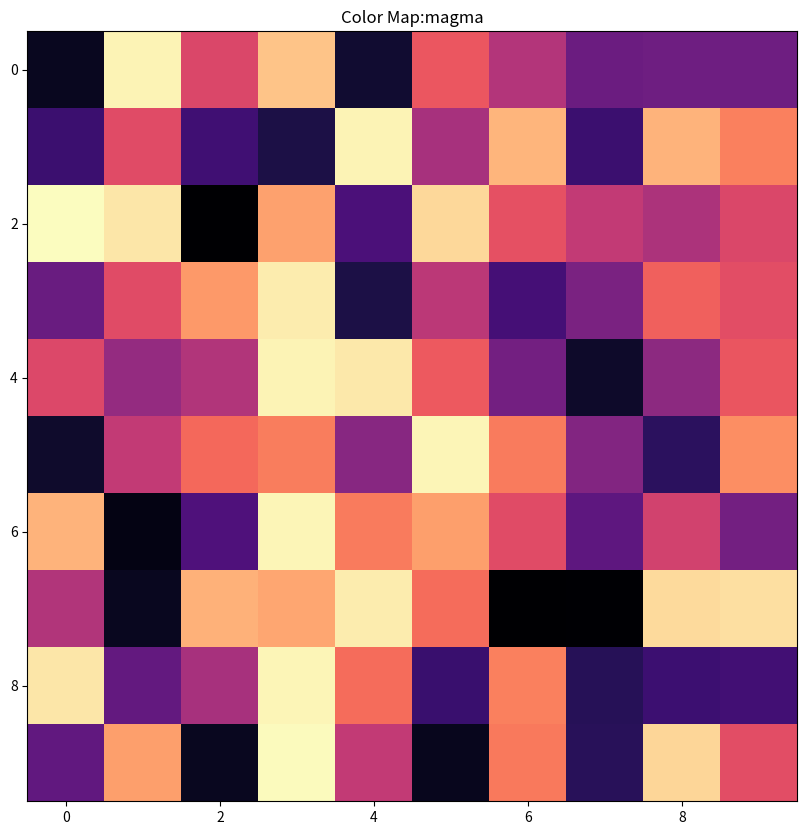
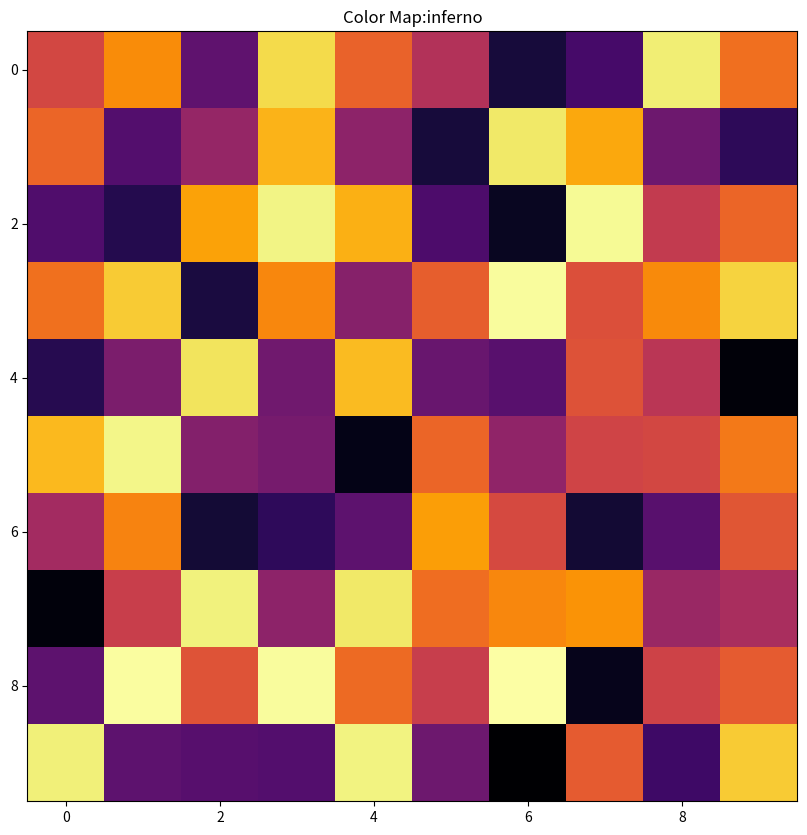
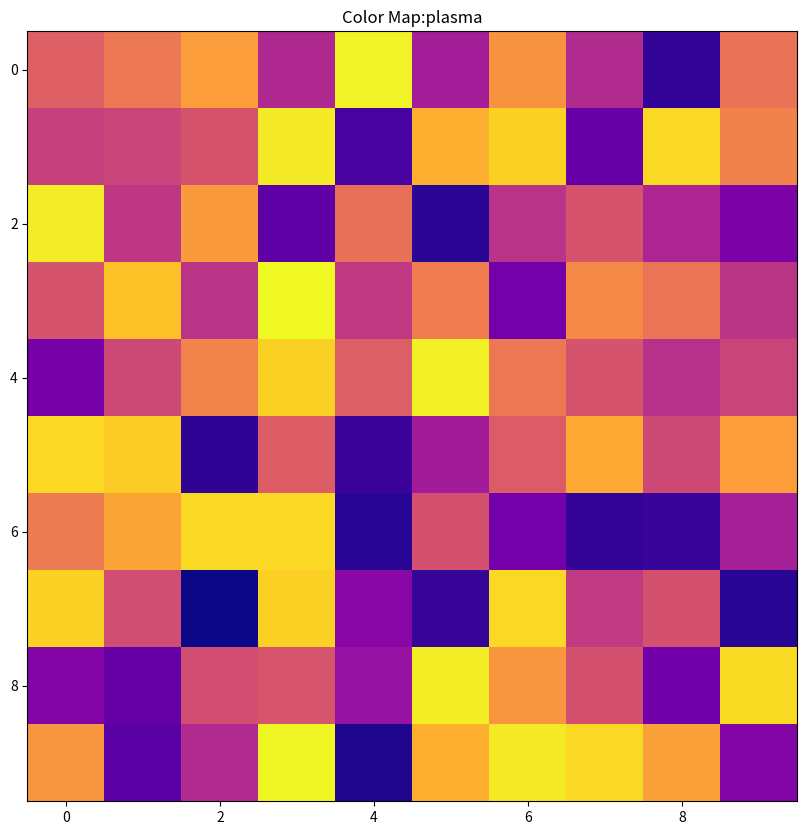
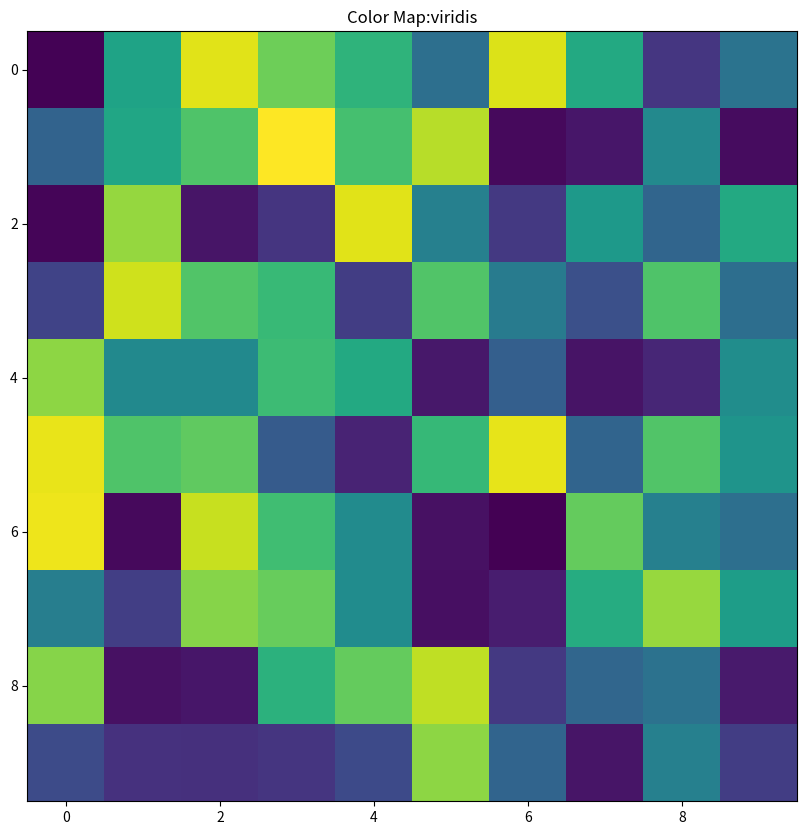
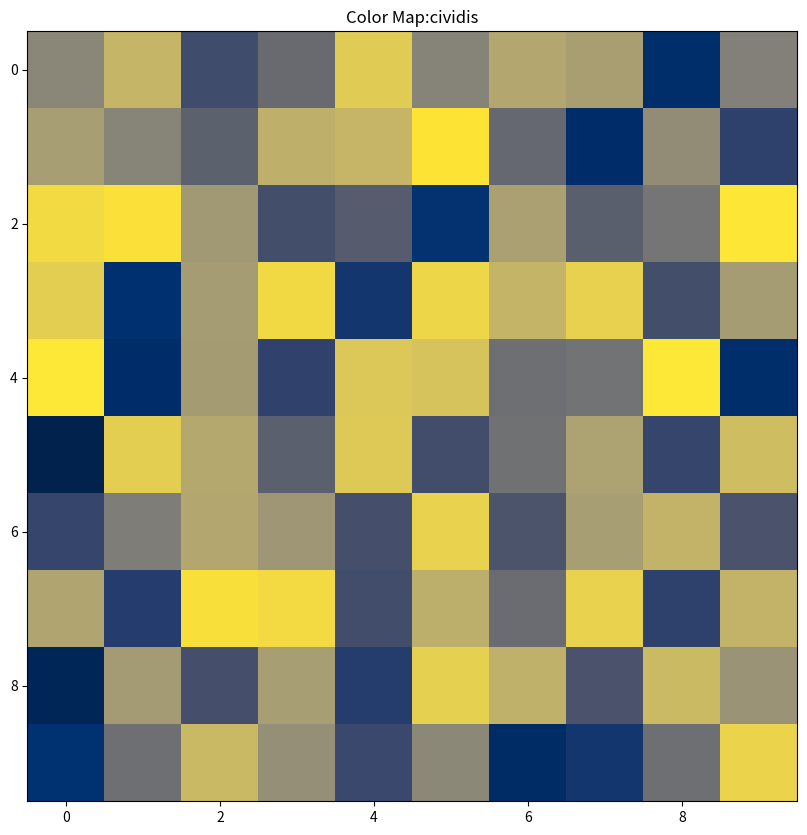
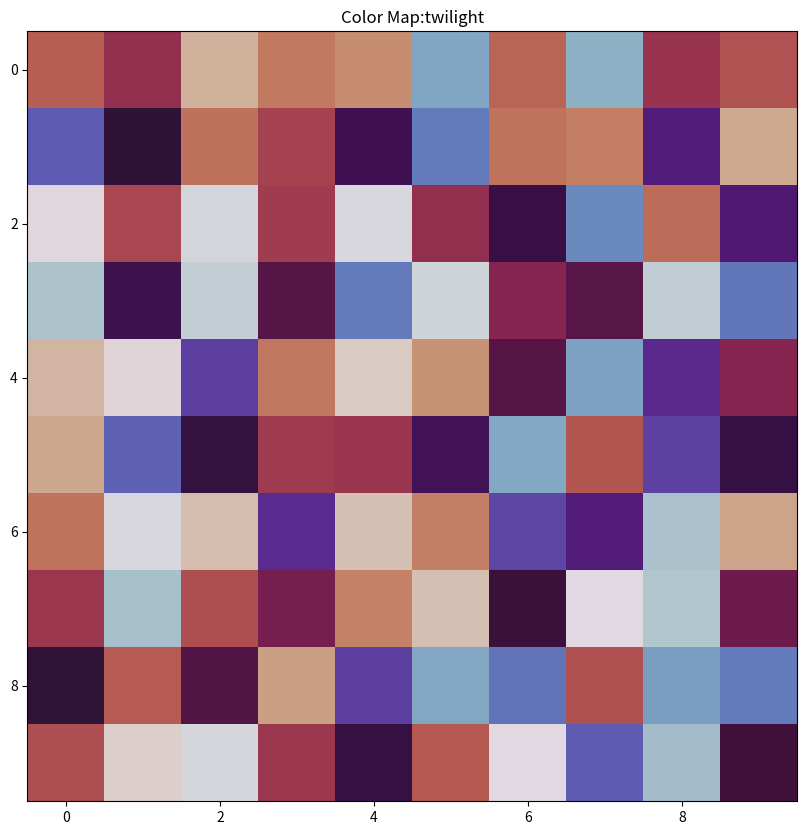
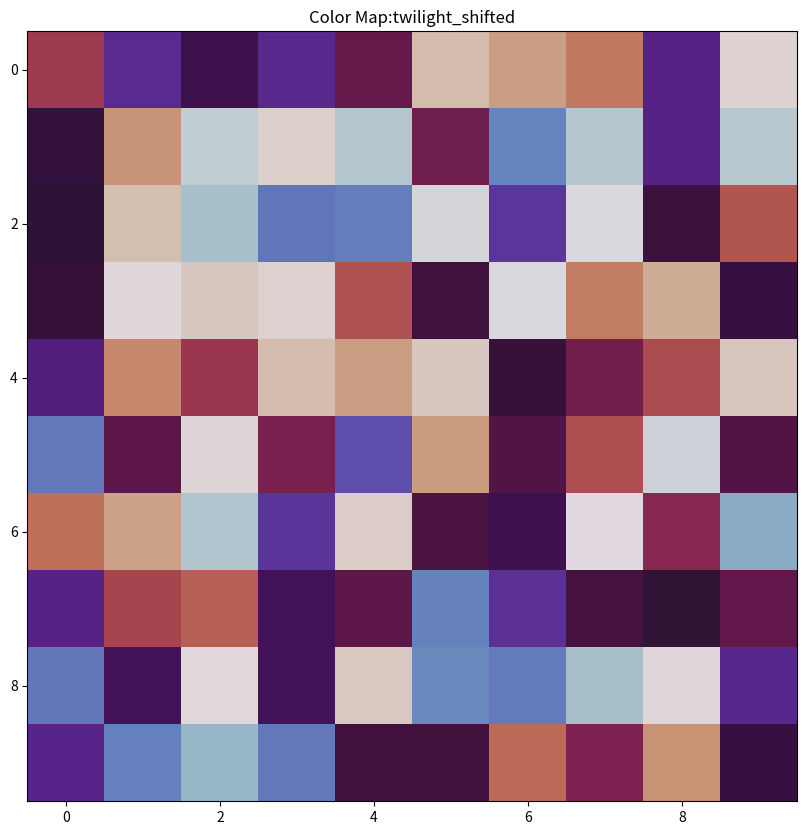
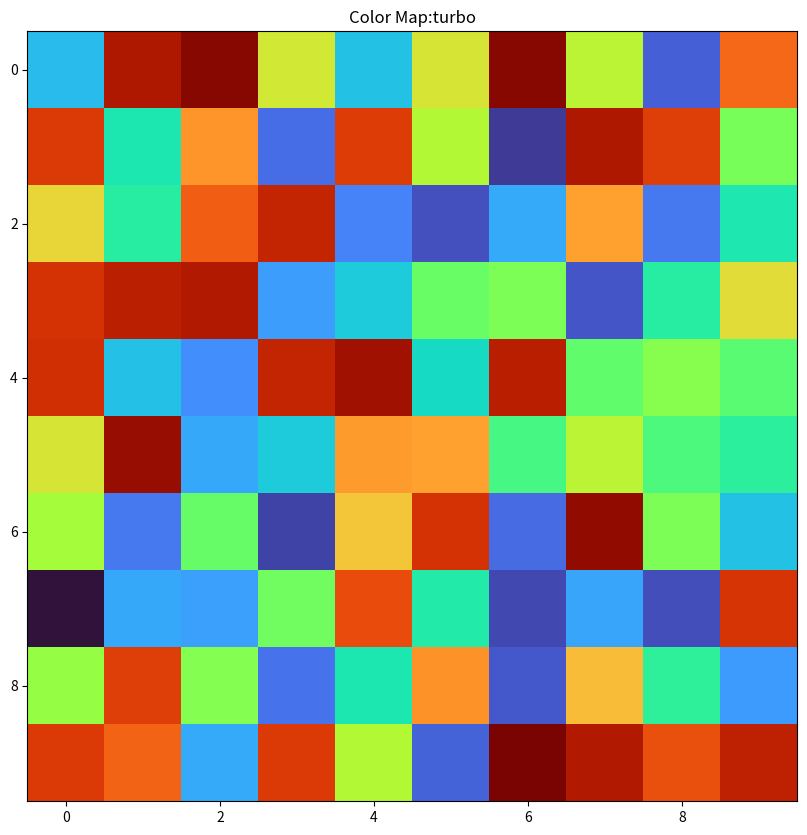
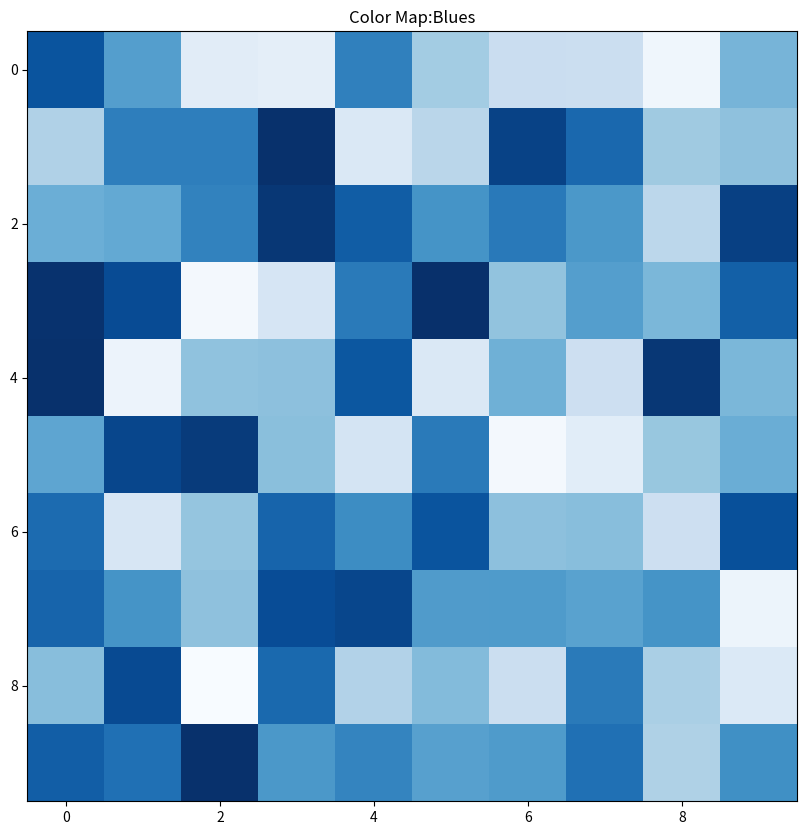
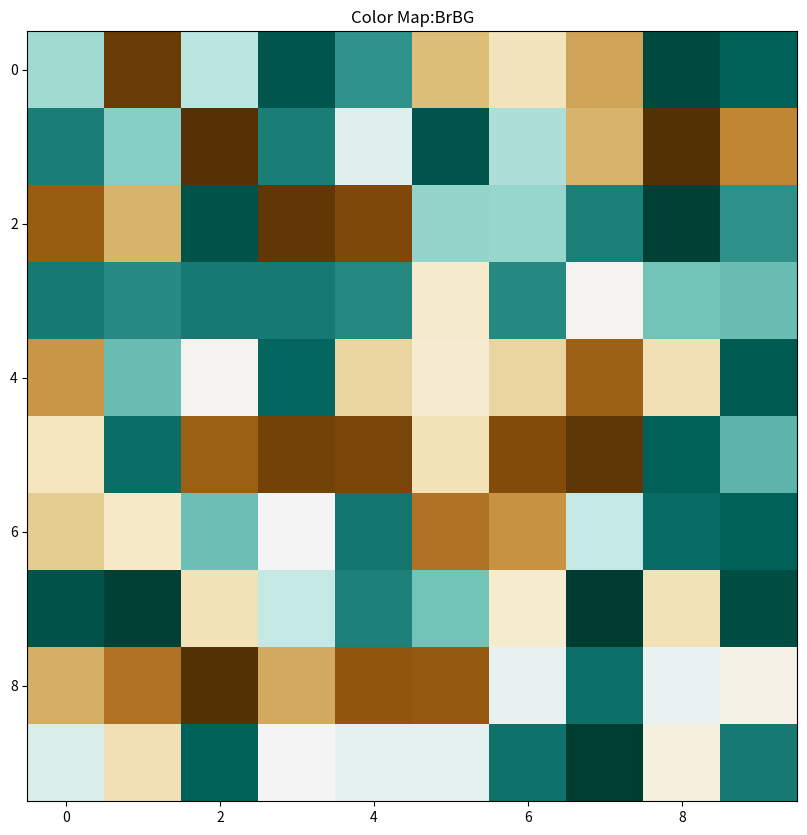
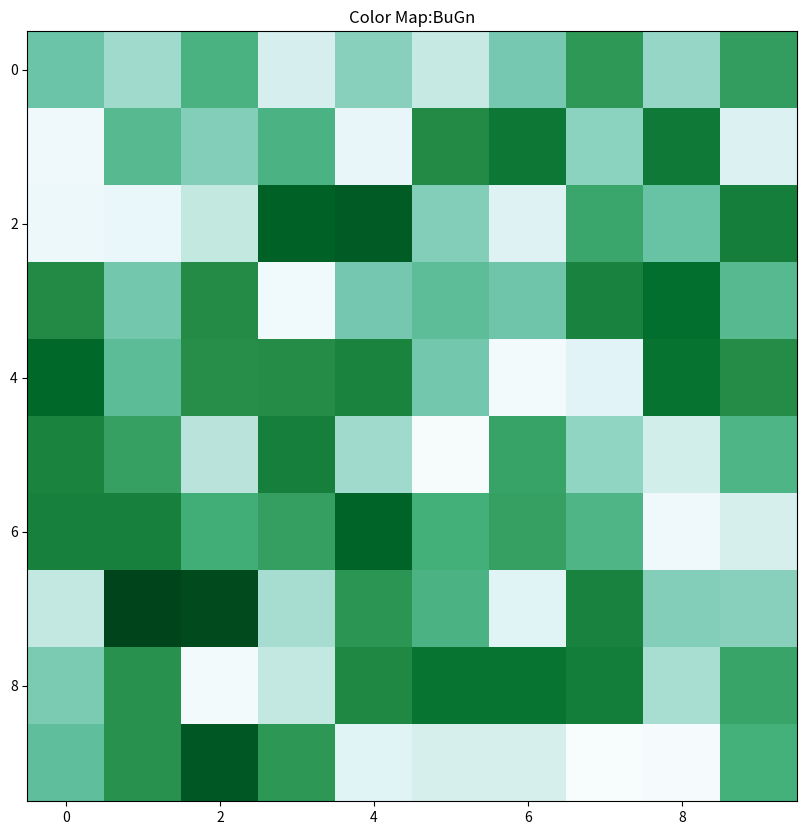
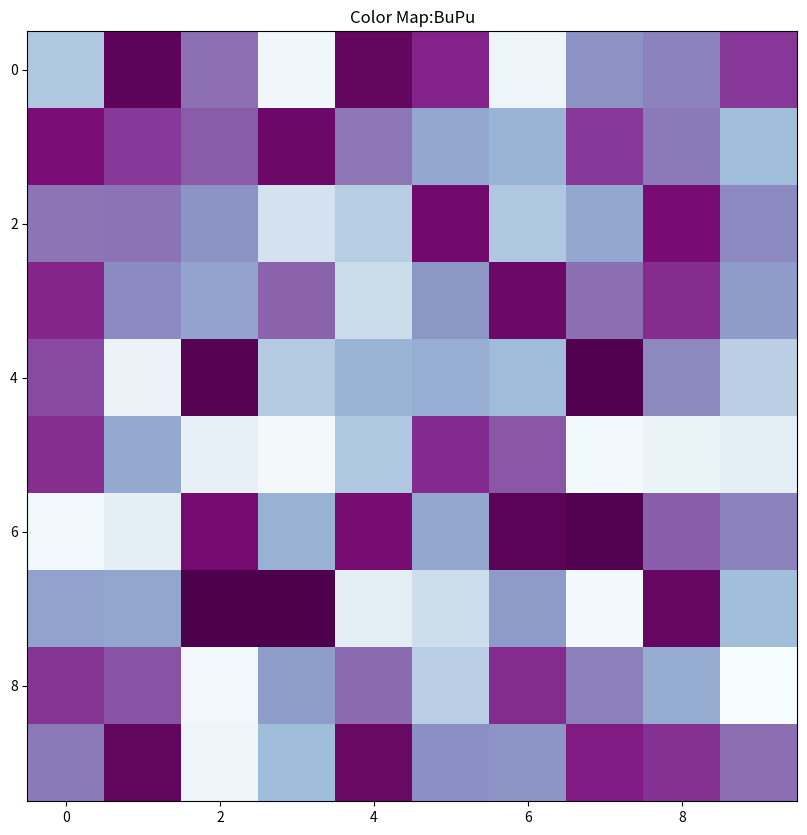
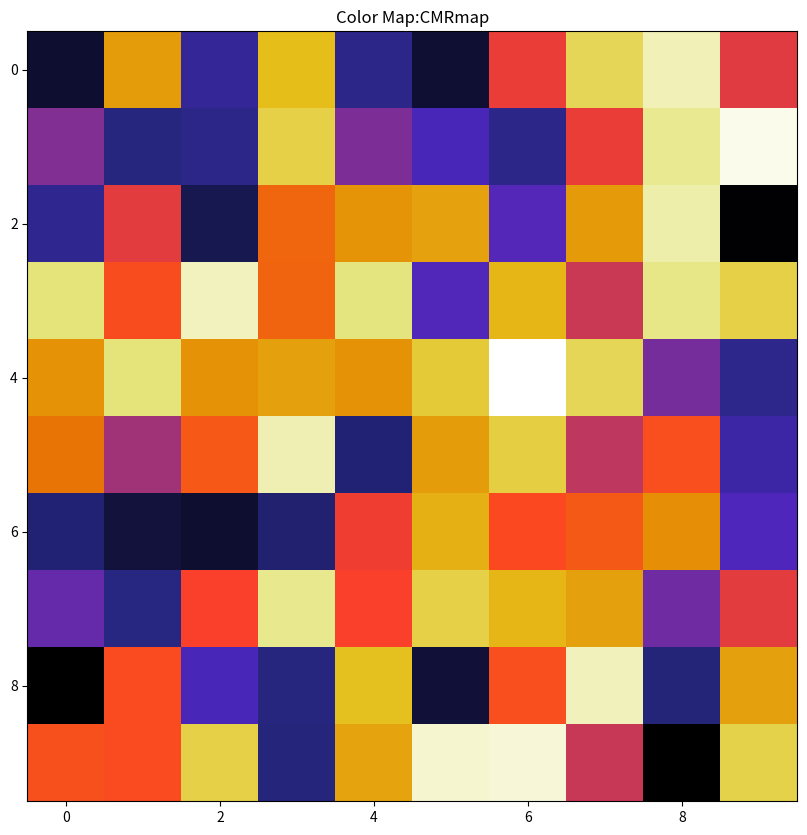
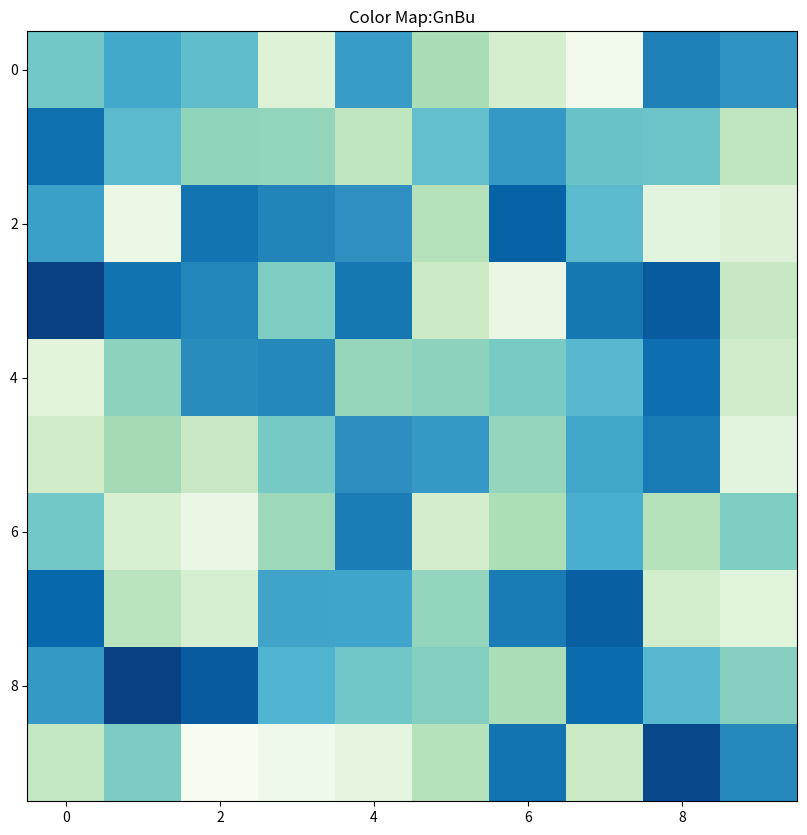
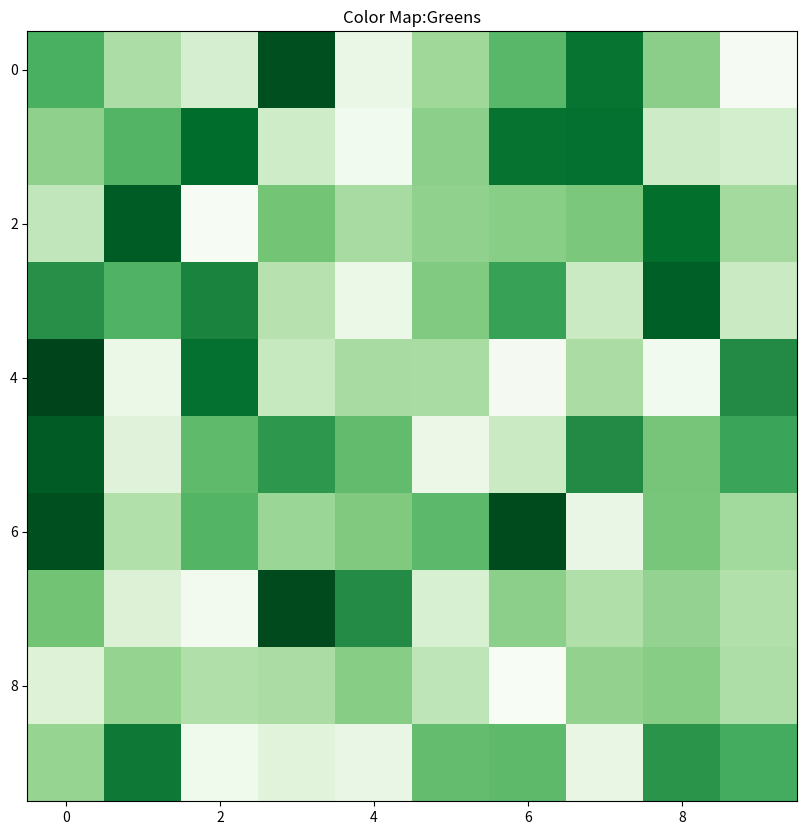
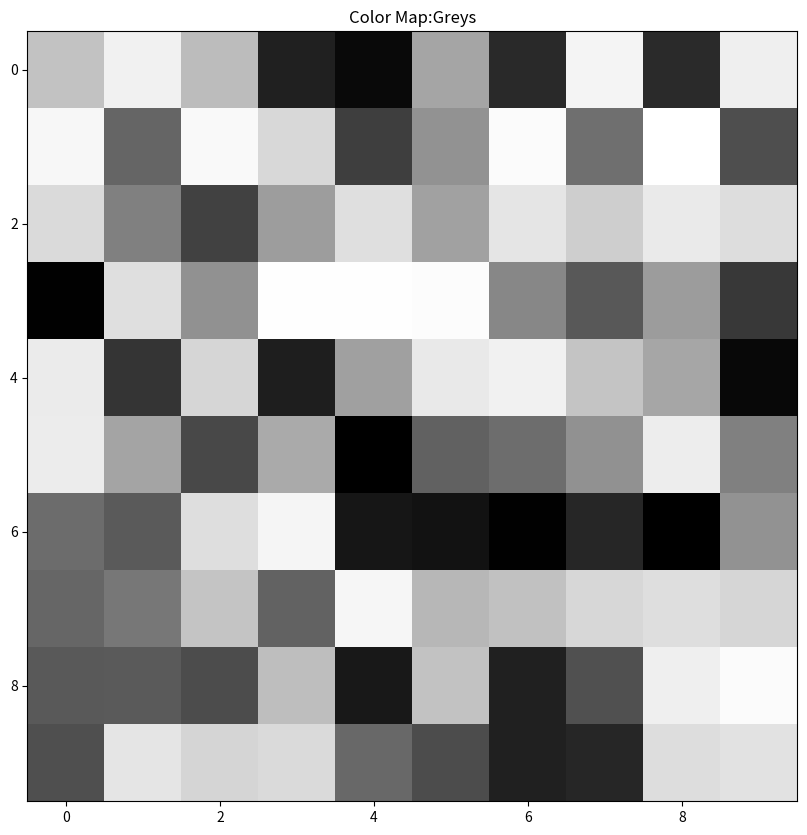

Here is the Python script that generated these plots, in order:
# -*- coding: utf-8 -*-
import matplotlib.pyplot as plt
import numpy as np
for i in plt.colormaps(): 
    sTitle='Color Map:' + i
    fig=plt.figure(figsize=(10, 10)) 
    plt.title(sTitle)
    imgplot = plt.imshow(np.random.rand(10,10))
    imgplot.set_cmap(i)   
    plt.show()